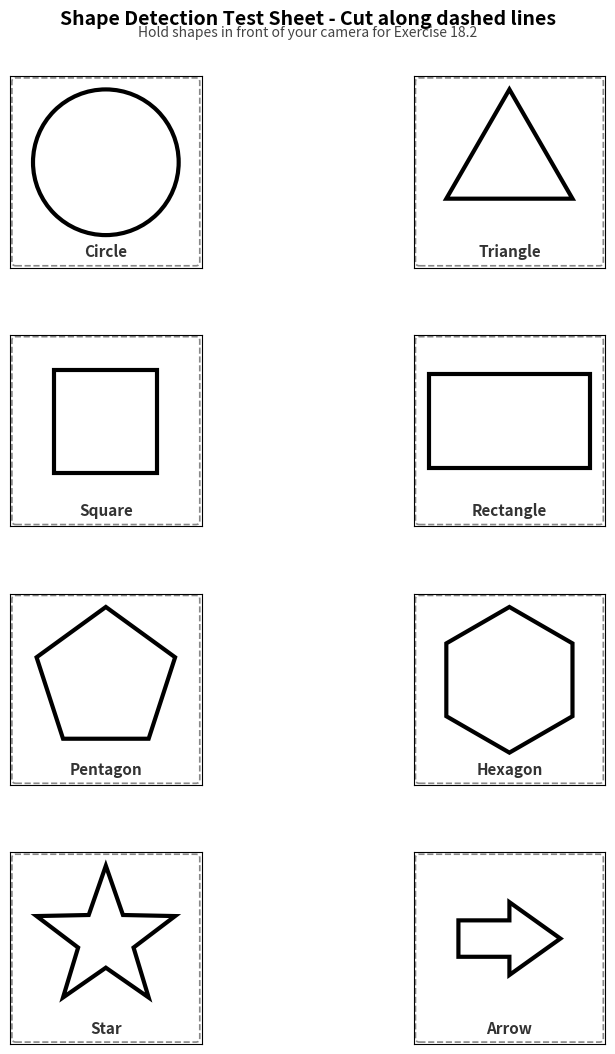

Python code for this plot: (Note: this script raises an exception after producing the figure.)
#!/usr/bin/env python3
"""
Exercise 18 Helper: Generate Printable Shape Detection Test Sheet

WHAT THIS GENERATES:
    - A single-page PDF with 8 geometric shapes arranged in a 2x4 grid
    - Each shape has a thick black outline and dashed cut lines
    - Students print, cut out shapes, and hold them in front of a camera
    - Used with Exercise 18.2 (Shape Detection with OpenCV)

WHY WE NEED THIS:
    - Shape detection algorithms work best with clean, high-contrast shapes
    - Printed shapes on white paper give consistent results for learning
    - Having standardized test shapes lets all students compare results
    - The variety of shapes (3-8 sides, curves, stars) tests different
      detection techniques: contour approximation, circularity, convexity

SHAPES INCLUDED:
    Circle, Triangle (equilateral), Square, Rectangle,
    Pentagon, Hexagon, Star (5-pointed), Arrow

PREREQUISITES:
    - Python 3.6 or higher
    - matplotlib (pip install matplotlib)
    - numpy (pip install numpy)

EXPECTED OUTPUT:
    - exercises/18_shapes.pdf (single page, ready to print)

Run with: python3 exercises/18_generate_shapes_pdf.py
"""

import numpy as np                        # For math and angle calculations
import matplotlib.pyplot as plt           # For creating the figure and saving PDF
import matplotlib.patches as patches      # For drawing geometric shapes
from matplotlib.patches import FancyArrowPatch  # For the arrow shape
from pathlib import Path                  # For building file paths

# ==============================================================================
# Step 1: Define helper functions to create each shape
# ==============================================================================

def make_regular_polygon(cx, cy, radius, num_sides, rotation_deg=0):
    """
    Generate vertices for a regular polygon.

    A regular polygon has all sides equal and all angles equal.
    We place vertices evenly around a circle of the given radius.

    Args:
        cx, cy: Center coordinates of the polygon
        radius: Distance from center to each vertex (in inches)
        num_sides: Number of sides (3=triangle, 5=pentagon, 6=hexagon, etc.)
        rotation_deg: Rotate the shape (e.g., -90 to point triangle upward)

    Returns:
        List of (x, y) tuples for each vertex
    """
    # Convert rotation from degrees to radians (numpy trig functions use radians)
    rotation_rad = np.radians(rotation_deg)

    # Calculate angle between each vertex (full circle = 2*pi radians)
    angle_step = 2 * np.pi / num_sides

    # Generate each vertex by walking around the circle
    vertices = []
    for i in range(num_sides):
        angle = rotation_rad + i * angle_step
        x = cx + radius * np.cos(angle)  # x = center + radius * cos(angle)
        y = cy + radius * np.sin(angle)  # y = center + radius * sin(angle)
        vertices.append((x, y))

    return vertices


def make_star(cx, cy, outer_radius, inner_radius, num_points=5):
    """
    Generate vertices for a star shape.

    A star alternates between outer points and inner notches.
    We use two radii: outer for the tips, inner for the notches.

    Args:
        cx, cy: Center coordinates
        outer_radius: Distance from center to star tips
        inner_radius: Distance from center to inner notches
        num_points: Number of star points (5 = classic star)

    Returns:
        List of (x, y) tuples alternating between outer and inner vertices
    """
    vertices = []
    # Total vertices = 2 * num_points (alternating outer and inner)
    total_vertices = 2 * num_points
    angle_step = 2 * np.pi / total_vertices

    # Start from the top (90 degrees = pi/2 radians)
    start_angle = np.pi / 2

    for i in range(total_vertices):
        angle = start_angle + i * angle_step
        # Even indices (0, 2, 4...) = outer points (tips)
        # Odd indices (1, 3, 5...) = inner points (notches)
        r = outer_radius if i % 2 == 0 else inner_radius
        x = cx + r * np.cos(angle)
        y = cy + r * np.sin(angle)
        vertices.append((x, y))

    return vertices


# ==============================================================================
# Step 2: Set up the figure (page layout)
# ==============================================================================

# Create a figure sized for standard paper (8.5 x 11 inches = US Letter)
# This also works well on A4 (8.27 x 11.69 inches)
fig, axes = plt.subplots(
    nrows=4,          # 4 rows of shapes
    ncols=2,          # 2 columns of shapes
    figsize=(8.5, 11) # US Letter size in inches
)

# Add the page title at the very top of the figure
fig.suptitle(
    "Shape Detection Test Sheet - Cut along dashed lines",
    fontsize=14,
    fontweight='bold',
    y=0.97  # Position near top (1.0 = very top edge)
)

# Add subtitle with exercise reference
fig.text(
    0.5, 0.945,  # Centered horizontally, just below title
    "Hold shapes in front of your camera for Exercise 18.2",
    ha='center',        # Horizontal alignment
    fontsize=10,
    style='italic',
    color='#444444'     # Dark gray for subtitle
)

# Adjust spacing between subplots to leave room for title and labels
fig.subplots_adjust(
    top=0.91,    # Leave space for title at top
    bottom=0.03, # Small margin at bottom
    left=0.08,   # Small margin on left
    right=0.92,  # Small margin on right
    hspace=0.35, # Vertical space between rows (for shape labels)
    wspace=0.30  # Horizontal space between columns
)

# ==============================================================================
# Step 3: Define the 8 shapes to draw
# ==============================================================================

# Each shape is defined as: (name, row, col)
# We'll draw each one in its corresponding subplot
shape_definitions = [
    ("Circle",    0, 0),
    ("Triangle",  0, 1),
    ("Square",    1, 0),
    ("Rectangle", 1, 1),
    ("Pentagon",  2, 0),
    ("Hexagon",   2, 1),
    ("Star",      3, 0),
    ("Arrow",     3, 1),
]

# Shape size in data coordinates (each subplot goes from 0 to 1)
# We'll center shapes at (0.5, 0.55) with radius ~0.38 to fill the cell
center_x = 0.5
center_y = 0.55
shape_radius = 0.38

# Common style for all shape outlines
outline_style = dict(
    linewidth=3.0,         # Thick black outline (~3pt) for easy detection
    edgecolor='black',     # Black border
    facecolor='white',     # White fill (high contrast on white paper)
    zorder=2               # Draw shapes above the dashed border
)

# ==============================================================================
# Step 4: Draw each shape in its subplot
# ==============================================================================

for shape_name, row, col in shape_definitions:
    # Get the axes (subplot) for this shape
    ax = axes[row, col]

    # Set the coordinate range for each subplot (0 to 1 in both dimensions)
    ax.set_xlim(0, 1)
    ax.set_ylim(0, 1)
    ax.set_aspect('equal')  # Keep shapes from being stretched

    # Remove the default axes ticks and labels (we don't need them)
    ax.set_xticks([])
    ax.set_yticks([])

    # --- Draw dashed cut-line border around the subplot ---
    # This rectangle marks where students should cut with scissors
    cut_border = patches.FancyBboxPatch(
        (0.03, 0.03),        # Bottom-left corner (with small margin)
        0.94, 0.94,          # Width and height (almost full subplot)
        boxstyle="round,pad=0.02",  # Slightly rounded corners
        linewidth=1.2,
        edgecolor='#888888', # Gray dashed line
        facecolor='none',    # No fill (transparent)
        linestyle='--',      # Dashed line style
        zorder=1             # Behind the shapes
    )
    ax.add_patch(cut_border)

    # --- Draw the shape itself ---
    if shape_name == "Circle":
        # Circle: use matplotlib's Circle patch
        # A circle is defined by center point and radius
        circle = patches.Circle(
            (center_x, center_y),  # Center of the circle
            shape_radius,          # Radius
            **outline_style
        )
        ax.add_patch(circle)

    elif shape_name == "Triangle":
        # Equilateral triangle: 3-sided regular polygon, pointed upward
        # rotation_deg=90 puts one vertex at the top
        verts = make_regular_polygon(center_x, center_y, shape_radius, 3, rotation_deg=90)
        triangle = patches.Polygon(
            verts,
            closed=True,  # Connect last vertex back to first
            **outline_style
        )
        ax.add_patch(triangle)

    elif shape_name == "Square":
        # Square: 4-sided regular polygon, rotated 45 degrees so sides are flat
        verts = make_regular_polygon(center_x, center_y, shape_radius, 4, rotation_deg=45)
        square = patches.Polygon(
            verts,
            closed=True,
            **outline_style
        )
        ax.add_patch(square)

    elif shape_name == "Rectangle":
        # Rectangle: not a regular polygon (width != height)
        # We draw it manually with a width:height ratio of about 1.5:1
        rect_w = shape_radius * 2 * 1.1  # Wider than tall
        rect_h = shape_radius * 2 * 0.65
        rect = patches.Rectangle(
            (center_x - rect_w / 2, center_y - rect_h / 2),  # Bottom-left corner
            rect_w, rect_h,  # Width, height
            **outline_style
        )
        ax.add_patch(rect)

    elif shape_name == "Pentagon":
        # Pentagon: 5-sided regular polygon, one vertex at the top
        verts = make_regular_polygon(center_x, center_y, shape_radius, 5, rotation_deg=90)
        pentagon = patches.Polygon(
            verts,
            closed=True,
            **outline_style
        )
        ax.add_patch(pentagon)

    elif shape_name == "Hexagon":
        # Hexagon: 6-sided regular polygon, flat side at top
        # rotation_deg=0 gives pointy-top; 30 gives flat-top
        verts = make_regular_polygon(center_x, center_y, shape_radius, 6, rotation_deg=30)
        hexagon = patches.Polygon(
            verts,
            closed=True,
            **outline_style
        )
        ax.add_patch(hexagon)

    elif shape_name == "Star":
        # 5-pointed star: alternating outer tips and inner notches
        # Inner radius ~40% of outer gives a classic star shape
        verts = make_star(center_x, center_y, shape_radius, shape_radius * 0.4)
        star = patches.Polygon(
            verts,
            closed=True,
            **outline_style
        )
        ax.add_patch(star)

    elif shape_name == "Arrow":
        # Arrow: a right-pointing arrow built from polygon vertices
        # We define the arrow shape manually as a 7-sided polygon:
        #   - A rectangular shaft on the left
        #   - A triangular head on the right
        r = shape_radius
        cx, cy = center_x, center_y
        shaft_w = r * 1.4     # Length of the shaft
        shaft_h = r * 0.5     # Height of the shaft
        head_w = r * 0.7      # Depth of the arrowhead triangle
        head_h = r * 1.0      # Full height of the arrowhead

        # Build arrow vertices going clockwise from bottom-left of shaft
        arrow_verts = [
            (cx - shaft_w / 2, cy - shaft_h / 2),              # Bottom-left of shaft
            (cx - shaft_w / 2, cy + shaft_h / 2),              # Top-left of shaft
            (cx + shaft_w / 2 - head_w, cy + shaft_h / 2),     # Top-right of shaft (where head starts)
            (cx + shaft_w / 2 - head_w, cy + head_h / 2),      # Top of arrowhead base
            (cx + shaft_w / 2, cy),                             # Tip of arrowhead (rightmost point)
            (cx + shaft_w / 2 - head_w, cy - head_h / 2),      # Bottom of arrowhead base
            (cx + shaft_w / 2 - head_w, cy - shaft_h / 2),     # Bottom-right of shaft
        ]
        arrow = patches.Polygon(
            arrow_verts,
            closed=True,
            **outline_style
        )
        ax.add_patch(arrow)

    # --- Add shape name label below each shape ---
    ax.text(
        center_x, 0.08,   # Centered horizontally, near bottom of subplot
        shape_name,
        ha='center',       # Horizontal alignment: centered
        va='center',       # Vertical alignment: centered
        fontsize=11,
        fontweight='bold',
        color='#333333'
    )

# ==============================================================================
# Step 5: Save the figure as a PDF file
# ==============================================================================

# Build the output path: same directory as this script, named 18_shapes.pdf
script_dir = Path(__file__).resolve().parent
output_path = script_dir / "18_shapes.pdf"

# Save as PDF (vector format - shapes stay crisp at any print resolution)
plt.savefig(
    str(output_path),
    format='pdf',
    dpi=300,           # High DPI for any rasterized elements
    bbox_inches=None,  # Use the figure size as-is (Letter paper)
    pad_inches=0       # No extra padding beyond what we already set
)

# Close the figure to free memory
plt.close(fig)

# Print confirmation message
print(f"PDF generated: {output_path}")
print(f"Shapes included: Circle, Triangle, Square, Rectangle, Pentagon, Hexagon, Star, Arrow")
print(f"Print this page and cut along the dashed lines.")
print(f"Then hold each shape in front of your camera for Exercise 18.2!")
